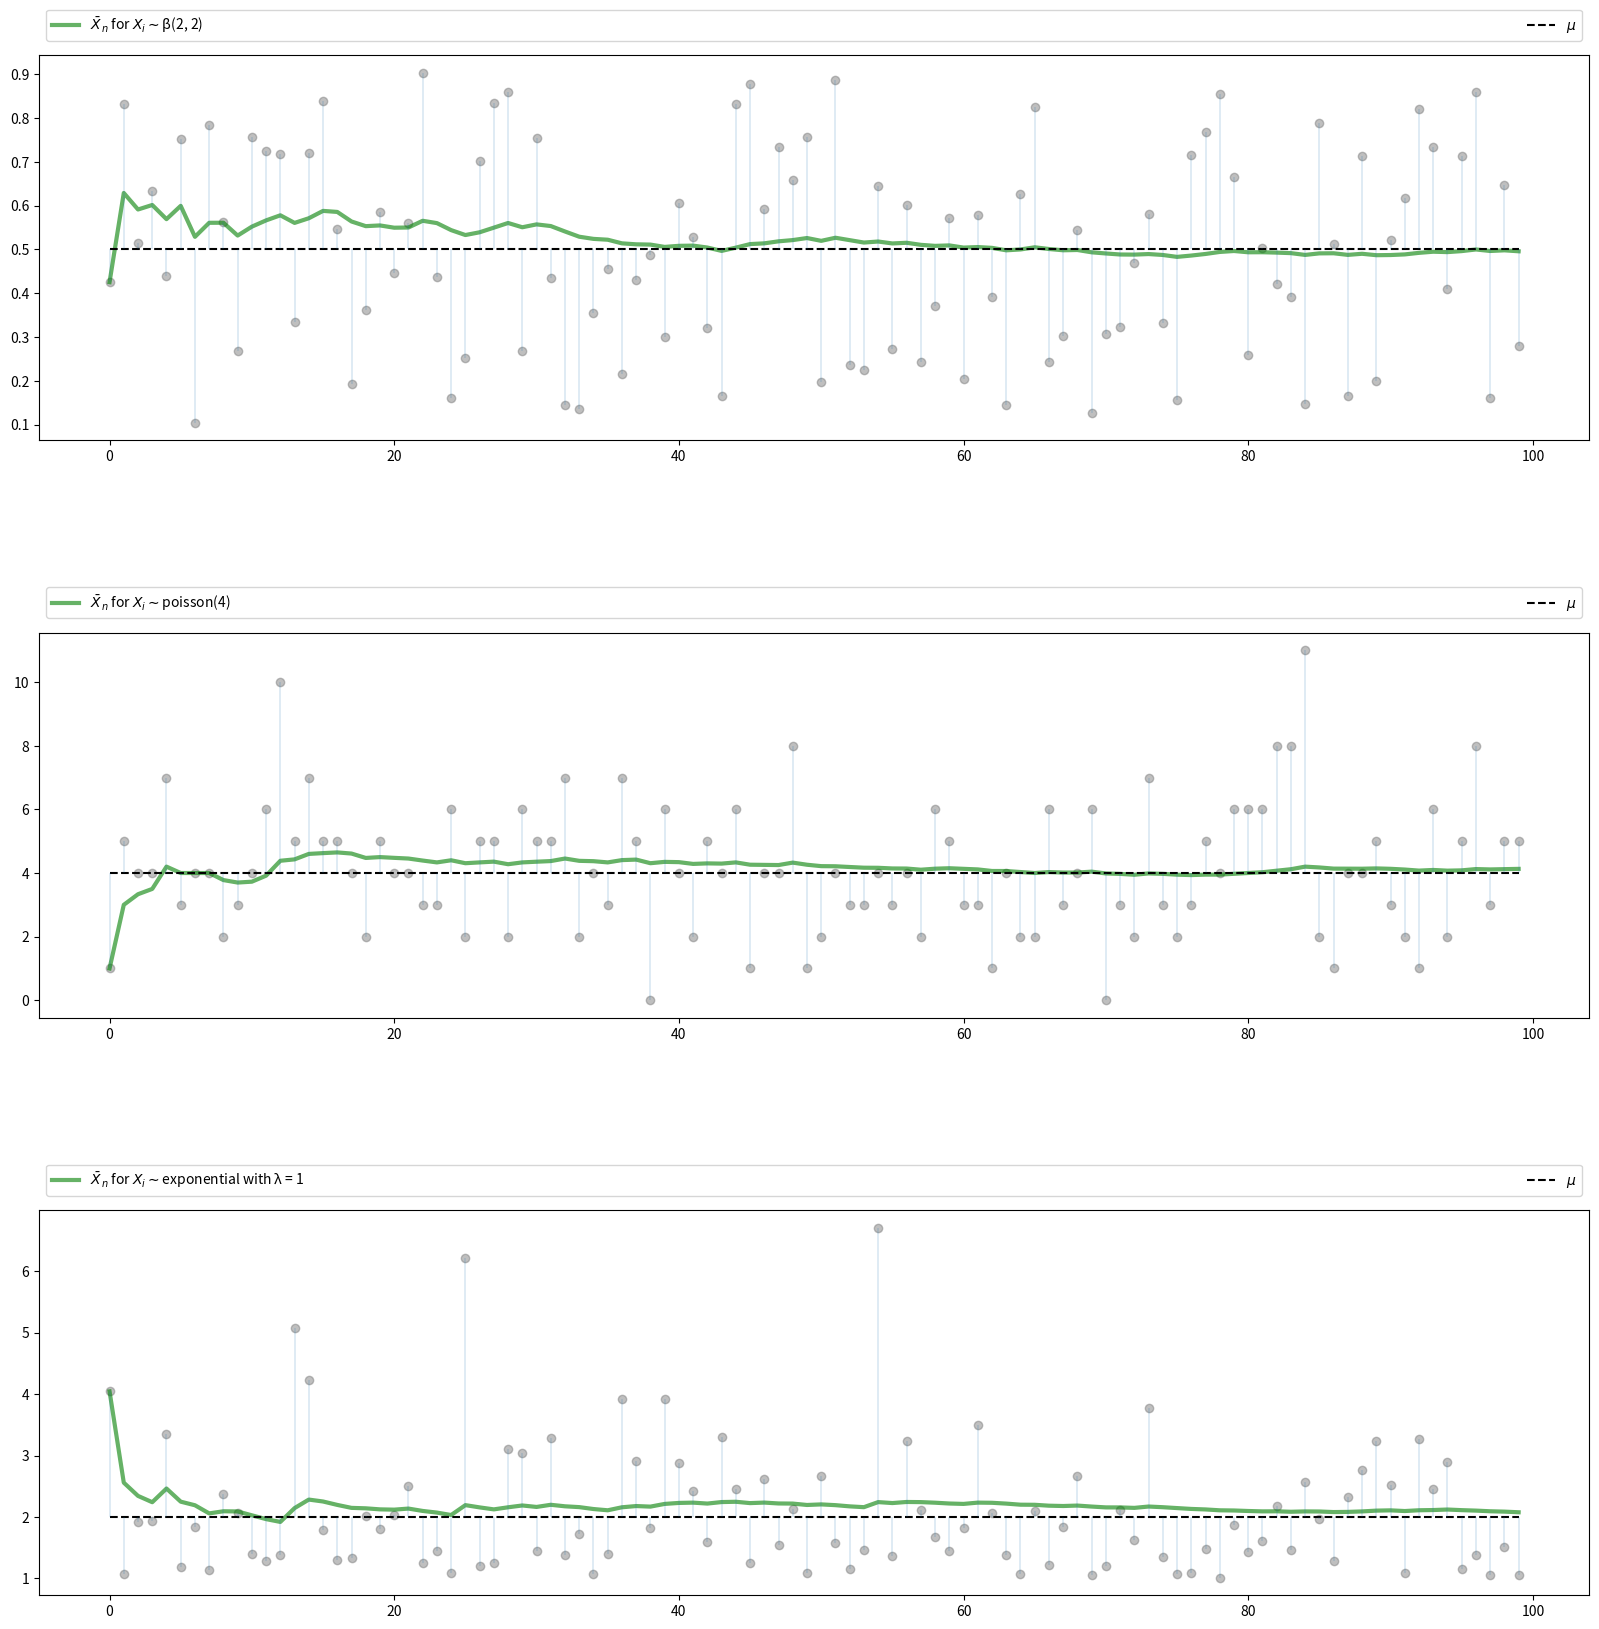
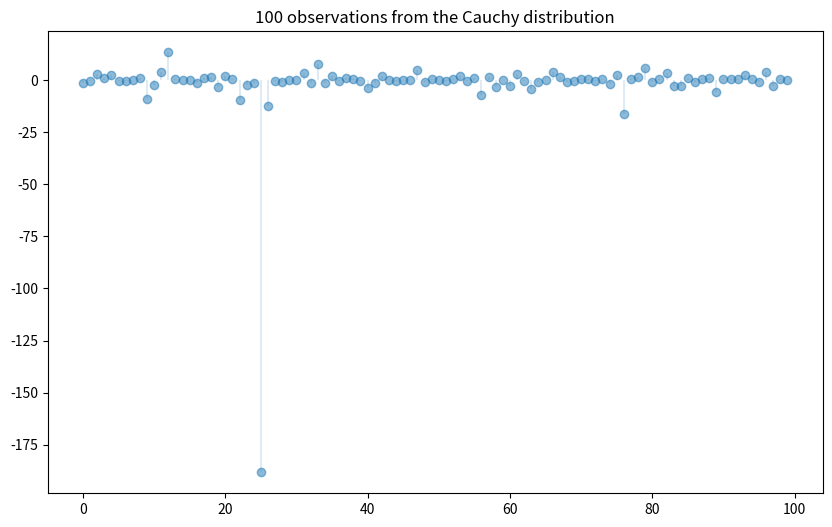
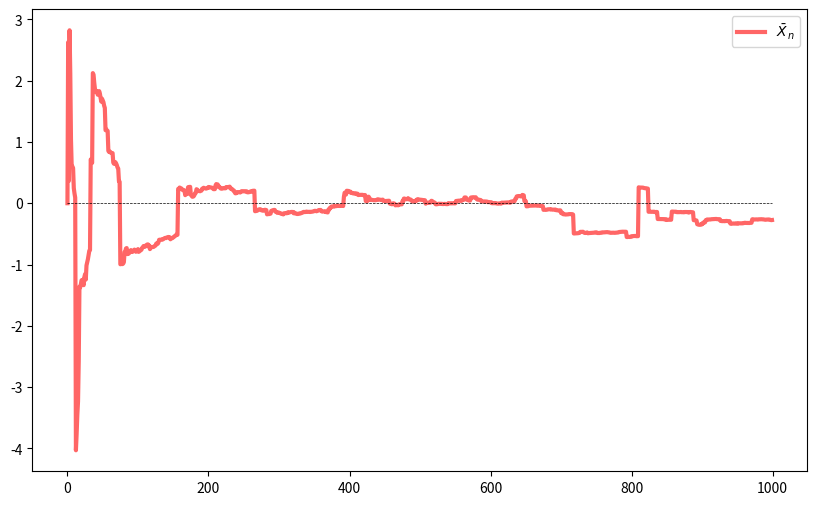
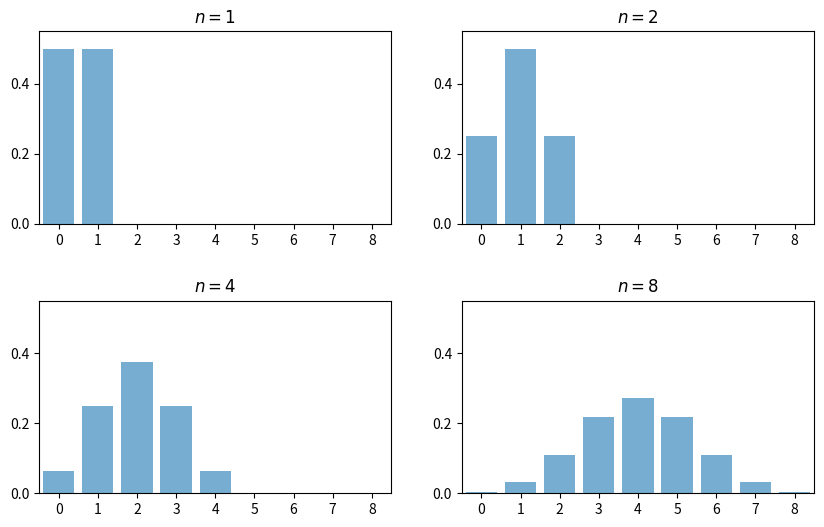
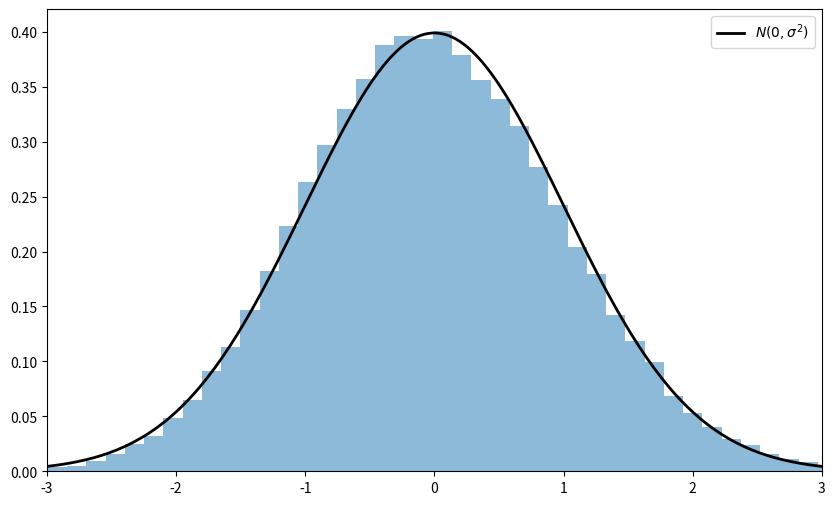

The matplotlib source for these figures, in order: (Note: this script raises an exception after producing the figures.)
import random
import numpy as np
import matplotlib.pyplot as plt
%matplotlib inline
from scipy.stats import t, beta, lognorm, expon, gamma, uniform, cauchy
from scipy.stats import gaussian_kde, poisson, binom, norm, chi2
from mpl_toolkits.mplot3d import Axes3D
from matplotlib.collections import PolyCollection
from scipy.linalg import inv, sqrtm

n = 100

# Arbitrary collection of distributions
distributions = {"student's t with 10 degrees of freedom": t(10),
                 "β(2, 2)": beta(2, 2),
                 "lognormal LN(0, 1/2)": lognorm(0.5),
                 "γ(5, 1/2)": gamma(5, scale=2),
                 "poisson(4)": poisson(4),
                 "exponential with λ = 1": expon(1)}

# Create a figure and some axes
num_plots = 3
fig, axes = plt.subplots(num_plots, 1, figsize=(20, 20))

# Set some plotting parameters to improve layout
bbox = (0., 1.02, 1., .102)
legend_args = {'ncol': 2,
               'bbox_to_anchor': bbox,
               'loc': 3,
               'mode': 'expand'}
plt.subplots_adjust(hspace=0.5)

for ax in axes:
    # Choose a randomly selected distribution
    name = random.choice(list(distributions.keys()))
    distribution = distributions.pop(name)

    # Generate n draws from the distribution
    data = distribution.rvs(n)

    # Compute sample mean at each n
    sample_mean = np.empty(n)
    for i in range(n):
        sample_mean[i] = np.mean(data[:i+1])

    # Plot
    ax.plot(list(range(n)), data, 'o', color='grey', alpha=0.5)
    axlabel = '$\\bar X_n$ for $X_i \sim$' + name
    ax.plot(list(range(n)), sample_mean, 'g-', lw=3, alpha=0.6, label=axlabel)
    m = distribution.mean()
    ax.plot(list(range(n)), [m] * n, 'k--', lw=1.5, label='$\mu$')
    ax.vlines(list(range(n)), m, data, lw=0.2)
    ax.legend(**legend_args)

plt.show()

n = 100
distribution = cauchy()

fig, ax = plt.subplots(figsize=(10, 6))
data = distribution.rvs(n)

ax.plot(list(range(n)), data, linestyle='', marker='o', alpha=0.5)
ax.vlines(list(range(n)), 0, data, lw=0.2)
ax.set_title(f"{n} observations from the Cauchy distribution")

plt.show()

n = 1000
distribution = cauchy()

fig, ax = plt.subplots(figsize=(10, 6))
data = distribution.rvs(n)

# Compute sample mean at each n
sample_mean = np.empty(n)

for i in range(1, n):
    sample_mean[i] = np.mean(data[:i])

# Plot
ax.plot(list(range(n)), sample_mean, 'r-', lw=3, alpha=0.6,
        label='$\\bar X_n$')
ax.plot(list(range(n)), [0] * n, 'k--', lw=0.5)
ax.legend()

plt.show()

fig, axes = plt.subplots(2, 2, figsize=(10, 6))
plt.subplots_adjust(hspace=0.4)
axes = axes.flatten()
ns = [1, 2, 4, 8]
dom = list(range(9))

for ax, n in zip(axes, ns):
    b = binom(n, 0.5)
    ax.bar(dom, b.pmf(dom), alpha=0.6, align='center')
    ax.set(xlim=(-0.5, 8.5), ylim=(0, 0.55),
           xticks=list(range(9)), yticks=(0, 0.2, 0.4),
           title=f'$n = {n}$')

plt.show()

# Set parameters
n = 250                  # Choice of n
k = 100000               # Number of draws of Y_n
distribution = expon(2)  # Exponential distribution, λ = 1/2
μ, s = distribution.mean(), distribution.std()

# Draw underlying RVs. Each row contains a draw of X_1,..,X_n
data = distribution.rvs((k, n))
# Compute mean of each row, producing k draws of \bar X_n
sample_means = data.mean(axis=1)
# Generate observations of Y_n
Y = np.sqrt(n) * (sample_means - μ)

# Plot
fig, ax = plt.subplots(figsize=(10, 6))
xmin, xmax = -3 * s, 3 * s
ax.set_xlim(xmin, xmax)
ax.hist(Y, bins=60, alpha=0.5, density=True)
xgrid = np.linspace(xmin, xmax, 200)
ax.plot(xgrid, norm.pdf(xgrid, scale=s), 'k-', lw=2, label='$N(0, \sigma^2)$')
ax.legend()

plt.show()

beta_dist = beta(2, 2)

def gen_x_draws(k):
    """
    Returns a flat array containing k independent draws from the
    distribution of X, the underlying random variable.  This distribution
    is itself a convex combination of three beta distributions.
    """
    bdraws = beta_dist.rvs((3, k))
    # Transform rows, so each represents a different distribution
    bdraws[0, :] -= 0.5
    bdraws[1, :] += 0.6
    bdraws[2, :] -= 1.1
    # Set X[i] = bdraws[j, i], where j is a random draw from {0, 1, 2}
    js = np.random.randint(0, 2, size=k)
    X = bdraws[js, np.arange(k)]
    # Rescale, so that the random variable is zero mean
    m, sigma = X.mean(), X.std()
    return (X - m) / sigma

nmax = 5
reps = 100000
ns = list(range(1, nmax + 1))

# Form a matrix Z such that each column is reps independent draws of X
Z = np.empty((reps, nmax))
for i in range(nmax):
    Z[:, i] = gen_x_draws(reps)
# Take cumulative sum across columns
S = Z.cumsum(axis=1)
# Multiply j-th column by sqrt j
Y = (1 / np.sqrt(ns)) * S

# Plot
fig = plt.figure(figsize = (10, 6))
ax = fig.gca(projection='3d')

a, b = -3, 3
gs = 100
xs = np.linspace(a, b, gs)

# Build verts
greys = np.linspace(0.3, 0.7, nmax)
verts = []
for n in ns:
    density = gaussian_kde(Y[:, n-1])
    ys = density(xs)
    verts.append(list(zip(xs, ys)))

poly = PolyCollection(verts, facecolors=[str(g) for g in greys])
poly.set_alpha(0.85)
ax.add_collection3d(poly, zs=ns, zdir='x')

ax.set(xlim3d=(1, nmax), xticks=(ns), ylabel='$Y_n$', zlabel='$p(y_n)$',
       xlabel=("n"), yticks=((-3, 0, 3)), ylim3d=(a, b),
       zlim3d=(0, 0.4), zticks=((0.2, 0.4)))
ax.invert_xaxis()
# Rotates the plot 30 deg on z axis and 45 deg on x axis
ax.view_init(30, 45)
plt.show()

"""
Illustrates the delta method, a consequence of the central limit theorem.
"""

# Set parameters
n = 250
replications = 100000
distribution = uniform(loc=0, scale=(np.pi / 2))
μ, s = distribution.mean(), distribution.std()

g = np.sin
g_prime = np.cos

# Generate obs of sqrt{n} (g(X_n) - g(μ))
data = distribution.rvs((replications, n))
sample_means = data.mean(axis=1)  # Compute mean of each row
error_obs = np.sqrt(n) * (g(sample_means) - g(μ))

# Plot
asymptotic_sd = g_prime(μ) * s
fig, ax = plt.subplots(figsize=(10, 6))
xmin = -3 * g_prime(μ) * s
xmax = -xmin
ax.set_xlim(xmin, xmax)
ax.hist(error_obs, bins=60, alpha=0.5, density=True)
xgrid = np.linspace(xmin, xmax, 200)
lb = "$N(0, g'(\mu)^2  \sigma^2)$"
ax.plot(xgrid, norm.pdf(xgrid, scale=asymptotic_sd), 'k-', lw=2, label=lb)
ax.legend()
plt.show()

# Set parameters
n = 250
replications = 50000
dw = uniform(loc=-1, scale=2)  # Uniform(-1, 1)
du = uniform(loc=-2, scale=4)  # Uniform(-2, 2)
sw, su = dw.std(), du.std()
vw, vu = sw**2, su**2
Σ = ((vw, vw), (vw, vw + vu))
Σ = np.array(Σ)

# Compute Σ^{-1/2}
Q = inv(sqrtm(Σ))

# Generate observations of the normalized sample mean
error_obs = np.empty((2, replications))
for i in range(replications):
    # Generate one sequence of bivariate shocks
    X = np.empty((2, n))
    W = dw.rvs(n)
    U = du.rvs(n)
    # Construct the n observations of the random vector
    X[0, :] = W
    X[1, :] = W + U
    # Construct the i-th observation of Y_n
    error_obs[:, i] = np.sqrt(n) * X.mean(axis=1)

# Premultiply by Q and then take the squared norm
temp = Q @ error_obs
chisq_obs = np.sum(temp**2, axis=0)

# Plot
fig, ax = plt.subplots(figsize=(10, 6))
xmax = 8
ax.set_xlim(0, xmax)
xgrid = np.linspace(0, xmax, 200)
lb = "Chi-squared with 2 degrees of freedom"
ax.plot(xgrid, chi2.pdf(xgrid, 2), 'k-', lw=2, label=lb)
ax.legend()
ax.hist(chisq_obs, bins=50, density=True)
plt.show()